Run: headless pygame with SDL's dummy video driver; simulated clock (each Clock.tick advances the game by its frame time, no real sleeping); random seed 0; keys injected as events and as key.get_pressed() state; no mouse input.
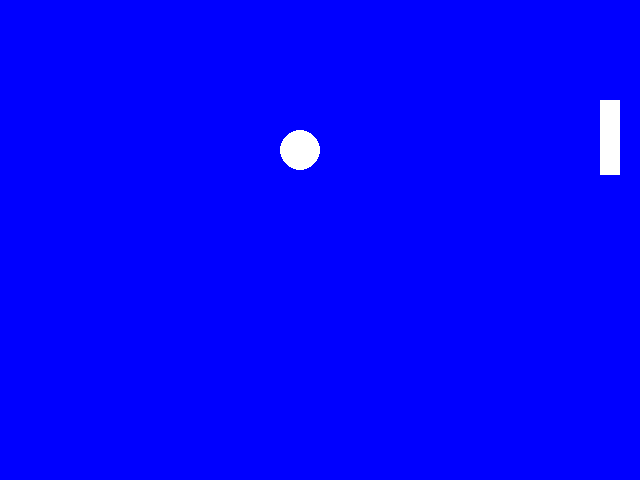
Frame 1 of 4 · flips 1–60 · no input
Frame 2 of 4 · flips 61–180 · tapped SPACE, RETURN · held RIGHT (→), D · screen unchanged from frame 1, image omitted
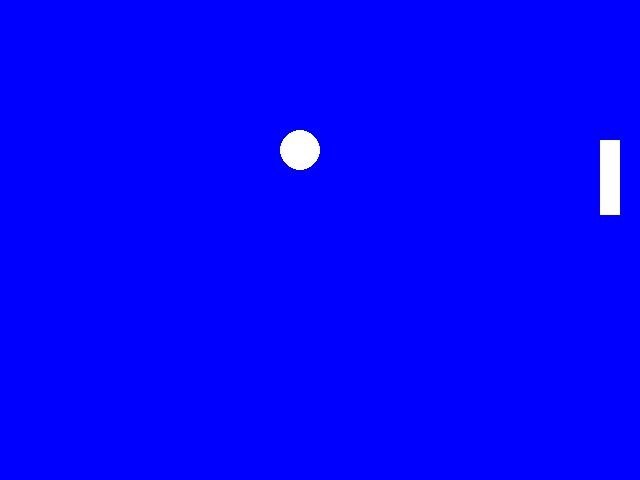
Frame 3 of 4 · flips 181–300 · held DOWN (↓), S
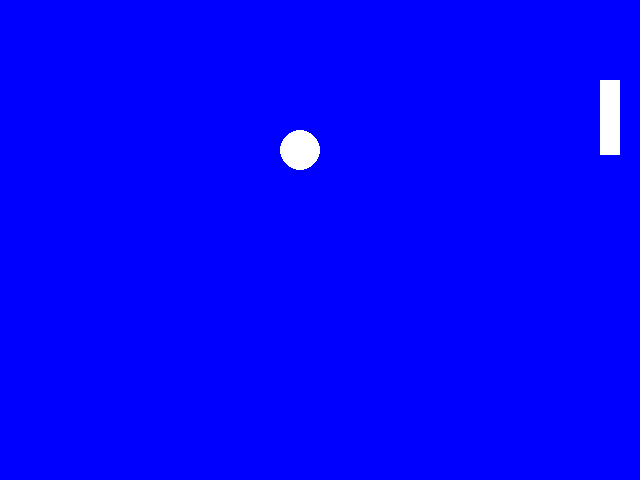
Frame 4 of 4 · flips 301–420 · held LEFT (←), A, UP (↑), W

The pygame program that drew these frames:

import pygame
import sys
from pygame.locals import *

screenSize = (640, 480)
backgroundColor = (0,0,255)
circleColor = (255,255,255)
circleRadius = (20)
rectY = 100
rectangleSpeed = 5
pygame.init()
screen = pygame.display.set_mode(screenSize)
clock = pygame.time.Clock()
while True:
    clock.tick(60)
    for event in pygame.event.get():
        if event.type == pygame.QUIT:
            sys.exit()
        pressed_keys = pygame.key.get_pressed()
        if pressed_keys[K_UP]:
            rectY = rectY - 10
        if pressed_keys[K_DOWN]:
            rectY = rectY + 10

    screen.fill(backgroundColor)
    pygame.draw.circle(screen, (circleColor), (300, 150), circleRadius)
    pygame.draw.rect(screen, (255,255,255), (600, rectY,20,75))
    pygame.display.update()
